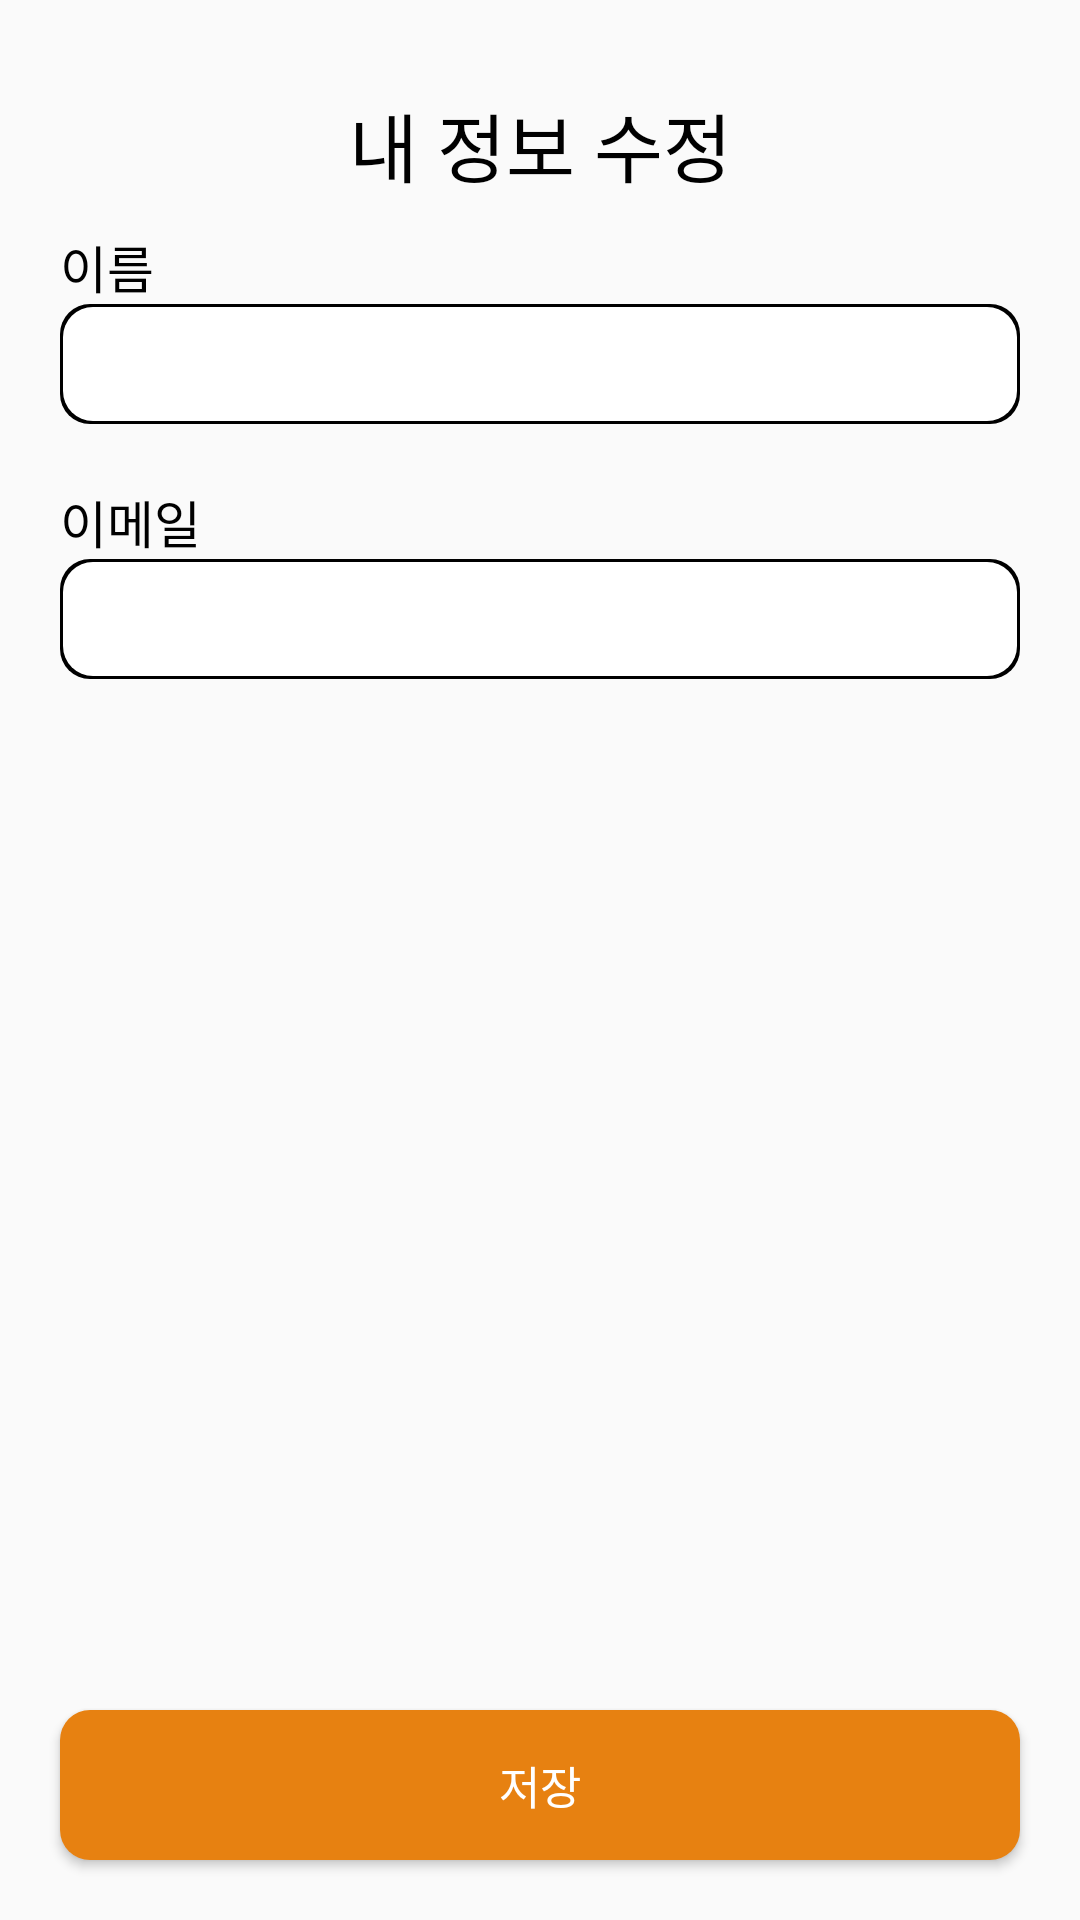

Layout XML and referenced resources for this Android screen:
<!-- AndroidManifest.xml: application theme Theme.PetKeeper -->
<!-- res/layout/fragment_update_user_info.xml -->
<?xml version="1.0" encoding="utf-8"?>
<androidx.constraintlayout.widget.ConstraintLayout
    xmlns:android="http://schemas.android.com/apk/res/android"
    xmlns:tools="http://schemas.android.com/tools"
    xmlns:app="http://schemas.android.com/apk/res-auto"
    android:layout_width="match_parent"
    android:layout_height="match_parent"
    tools:context=".view.main.ProfileFragment">
    <TextView
            android:id="@+id/titleText"
            android:layout_width="wrap_content"
            android:layout_height="wrap_content"
            android:text="내 정보 수정"
            app:layout_constraintStart_toStartOf="parent"
            app:layout_constraintEnd_toEndOf="parent"
            app:layout_constraintTop_toTopOf="parent"
            android:layout_marginTop="30dp"
            android:textSize="25sp"
            android:textColor="@color/black"
            android:fontFamily="@font/poppins_bold"/>

    <TextView
        android:id="@+id/nameTitle"
        android:layout_width="wrap_content"
        android:layout_height="wrap_content"
        android:text="이름"
        app:layout_constraintStart_toStartOf="parent"
        app:layout_constraintTop_toBottomOf="@+id/titleText"
        android:layout_marginStart="20dp"
        android:layout_marginTop="10dp"
        android:textSize="17sp"
        android:textColor="@color/black"
        android:fontFamily="@font/poppins_regular"/>

    <EditText
            android:id="@+id/name"
            android:layout_width="0dp"
            android:layout_height="40dp"
            app:layout_constraintStart_toStartOf="@+id/saveButton"
            app:layout_constraintEnd_toEndOf="@+id/saveButton"
            app:layout_constraintTop_toBottomOf="@+id/nameTitle"
            android:background="@drawable/edittext_bg"/>

    <TextView
            android:id="@+id/emailText"
            android:layout_width="wrap_content"
            android:layout_height="wrap_content"
            android:text="이메일"
            app:layout_constraintStart_toStartOf="@+id/name"
            app:layout_constraintTop_toBottomOf="@+id/name"
            android:layout_marginTop="20dp"
            android:textSize="17sp"
            android:textColor="@color/black"
            android:fontFamily="@font/poppins_regular"/>

    <EditText
            android:id="@+id/email"
            android:layout_width="0dp"
            android:layout_height="40dp"
            app:layout_constraintStart_toStartOf="@+id/saveButton"
            app:layout_constraintEnd_toEndOf="@+id/saveButton"
            app:layout_constraintTop_toBottomOf="@+id/emailText"
            android:background="@drawable/edittext_bg"/>


    <Button
            android:id="@+id/saveButton"
            android:layout_width="0dp"
            android:layout_height="50dp"
            app:layout_constraintStart_toStartOf="parent"
            app:layout_constraintEnd_toEndOf="parent"
            app:layout_constraintBottom_toBottomOf="parent"
            android:layout_marginStart="20dp"
            android:layout_marginEnd="20dp"
            android:layout_marginBottom="20dp"
            android:background="@drawable/button_background_fill"
            android:textColor="@color/white"
            android:textSize="15sp"
            android:fontFamily="@font/poppins_regular"
            android:text="저장"/>
</androidx.constraintlayout.widget.ConstraintLayout>
<!-- resources referenced by this layout -->
<resources>
  <color name="black">#FF000000</color>
  <color name="white">#FFFFFFFF</color>
  <!-- drawable button_background_fill (drawable) -->
  <?xml version="1.0" encoding="utf-8"?>
  <shape xmlns:android="http://schemas.android.com/apk/res/android"
      android:shape="rectangle">
      <solid android:color="#e78111"/>
      <corners
          android:bottomLeftRadius="10dp"
          android:bottomRightRadius="10dp"
          android:topLeftRadius="10dp"
          android:topRightRadius="10dp"/>
  </shape>
  <!-- drawable edittext_bg (drawable) -->
  <?xml version="1.0" encoding="utf-8"?>
  <layer-list xmlns:android="http://schemas.android.com/apk/res/android">
  
      <item>
          <shape android:shape="rectangle">
              <solid android:color="#000000" />
              <corners android:radius="10dp"/>
          </shape>
  
      </item>
  
      <item android:top = "1dp"
          android:right= "1dp"
          android:left="1dp"
          android:bottom="1dp">
          <shape android:shape="rectangle">
              <solid android:color="#ffffff" />
              <corners android:radius="10dp"/>
          </shape>
      </item>
  
  </layer-list>
  <style name="Theme.PetKeeper" parent="Theme.AppCompat.Light.NoActionBar">
          
          <item name="colorPrimary">@color/purple_500</item>
          <item name="colorPrimaryVariant">@color/purple_700</item>
          <item name="colorOnPrimary">@color/white</item>
          
          <item name="colorSecondary">@color/teal_200</item>
          <item name="colorSecondaryVariant">@color/teal_700</item>
          <item name="colorOnSecondary">@color/black</item>
          
          <item name="android:statusBarColor">?attr/colorPrimaryVariant</item>
          
      </style>
  <color name="purple_500">#FF6200EE</color>
  <color name="purple_700">#FF3700B3</color>
  <color name="teal_200">#FF03DAC5</color>
  <color name="teal_700">#FF018786</color>
</resources>
